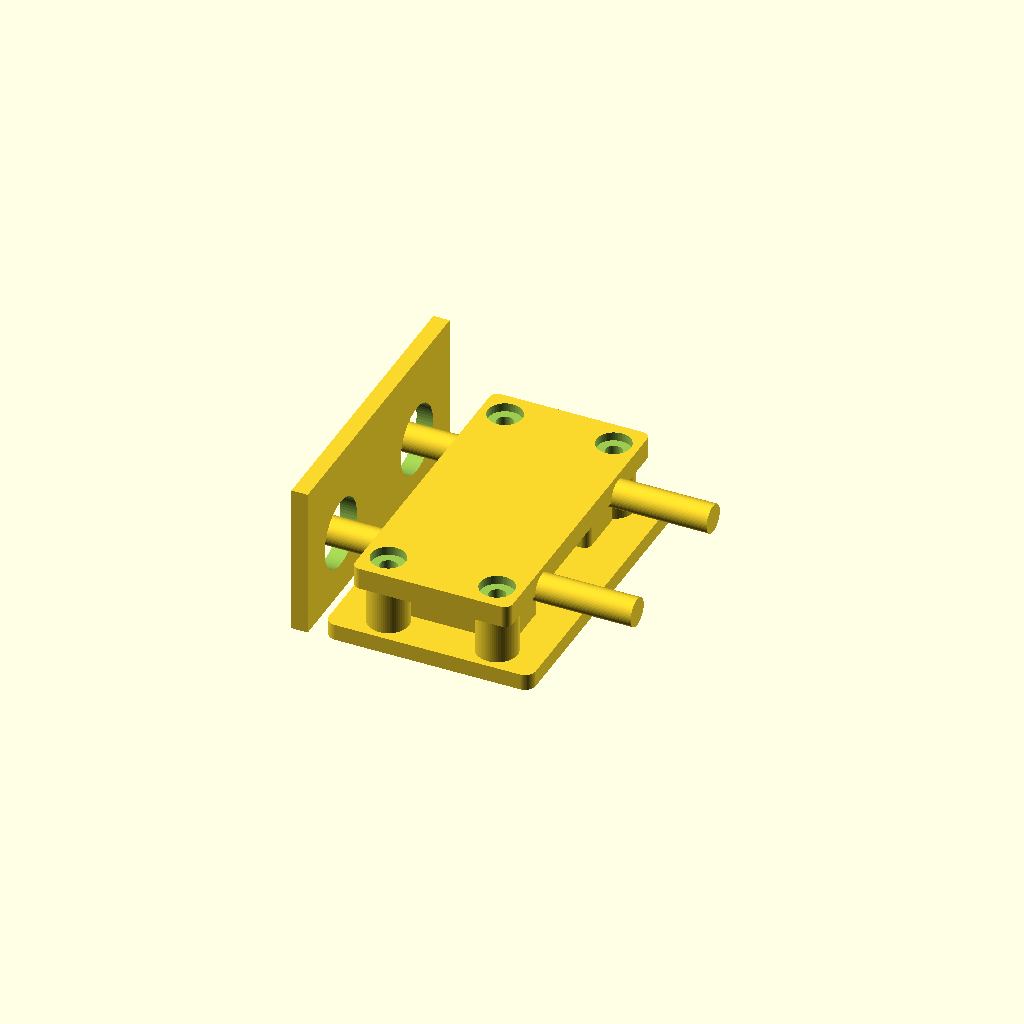
Cell 1: rendered with the file's own defaults.
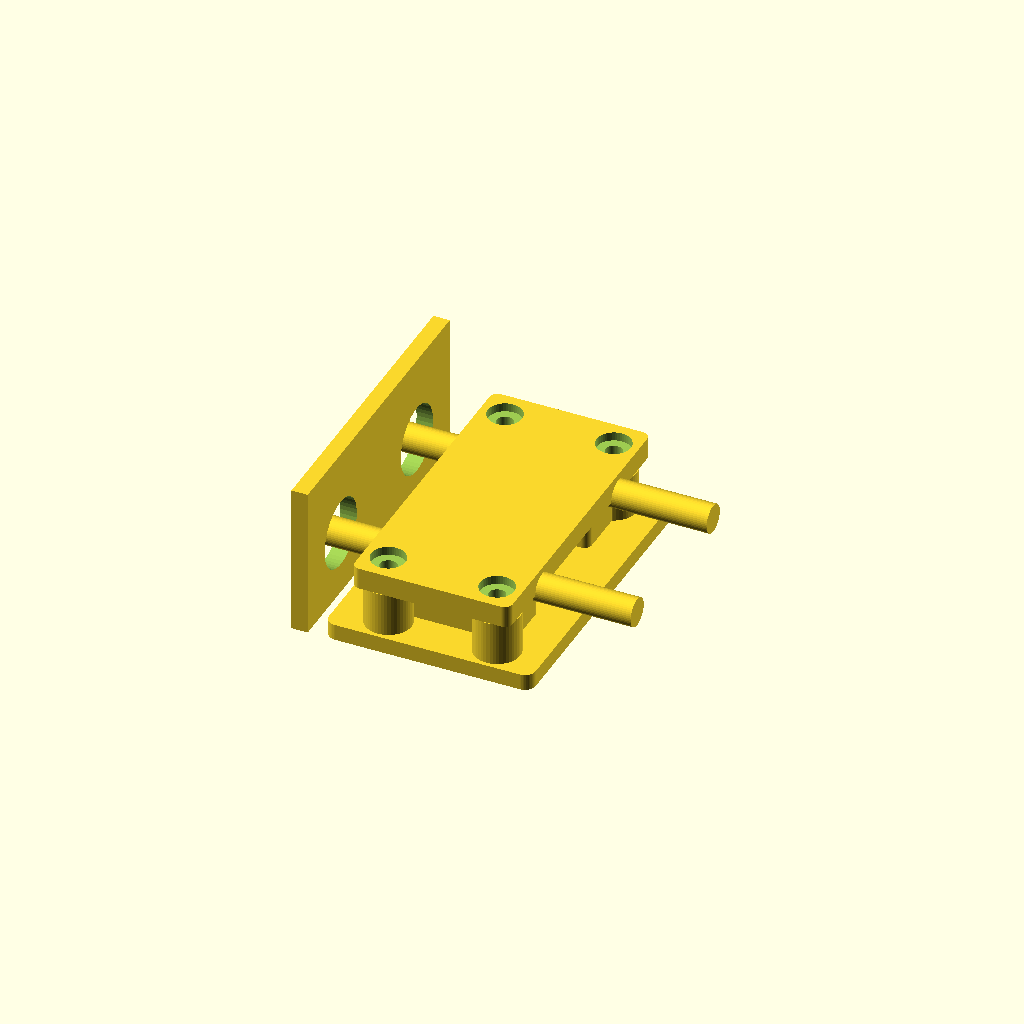
Cell 2: the "NEW SET" preset from the model's presets file.
One fixed orthographic camera (rotation 55°, 0°, 25°; colour scheme Cornfield) for every cell.
The OpenSCAD source (box/parts/Fiber_Bottom_Cable_Clamp_Test_V2_Centered_OpenClamp.scad):
/*
  Fiber Bottom Cable Clamp Test - V2 Centered Open Clamp

  Purpose:
  - Standalone test part for the two bottom cable clamps only.
  - Keeps each 5 mm fiber cable centered with the 1/2 inch box entry hole.
  - Removes the closed box around the wire so the clamp bar can actually tighten.

  Design intent:
  - Two 1/2 inch entry holes are shown in a mock wall for alignment only.
  - Cable centerline height is exactly the same as the entry-hole center height.
  - Lower saddles are open-top half-round supports, not enclosed tunnels.
  - Top clamp bar has matching underside half-round grooves.
  - Screw bosses are outside the cable paths and stop below the clamp bar so they do not hold the bar up.

  Print/test notes:
  - For visual checking, leave Show_Mock_Wall and Show_Mock_Cables enabled.
  - For printing the real clamp, set Show_Mock_Wall=false and Show_Mock_Cables=false.
  - Use Show_Clamp_Bar_Separate=true to print/check the top clamp bar as a separate part.
*/

$fn = 64;

// -----------------------------
// Preview / print controls
// -----------------------------
Show_Mock_Wall          = true;
Show_Mock_Cables        = true;
Show_Clamp_Bar_Separate = false;
Explode_Preview         = false;

// -----------------------------
// Cable / entry-hole settings
// -----------------------------
Cable_Dia               = 5.2;      // measured outer sheath target, mm
Cable_Clearance         = 0.25;     // fit clearance in grooves
Cable_Compression       = 0.25;     // how far the clamp bar sits into the theoretical cable circle
Entry_Hole_Dia          = 12.7;     // 1/2 inch bottom entry holes
Entry_Hole_Spacing      = 30.0;     // center-to-center spacing between the two holes/cables
Entry_Hole_Center_Z     = 12.0;     // cable centerline height; matches the hole center

// -----------------------------
// Mock wall settings
// -----------------------------
Mock_Wall_Thickness     = 3.0;
Mock_Wall_Width         = 56.0;
Mock_Wall_Height        = 28.0;

// -----------------------------
// Lower clamp base / saddle settings
// X direction = cable direction into box
// Y direction = spacing across the two cables
// Z direction = vertical
// -----------------------------
Base_L                  = 38.0;
Base_W                  = 56.0;
Base_T                  = 3.0;
Base_Radius             = 2.0;
Base_Back_From_Wall_X   = 3.0;      // gap from inside wall face to base

Saddle_L                = 26.0;
Saddle_W                = 10.5;
Saddle_Radius           = 1.4;
Saddle_Start_From_Wall  = 8.0;

// The lower saddle top is slightly above cable center, then the half-round is cut out.
// This creates a locating cradle without making a closed box around the cable.
Lower_Saddle_OverCenter = 0.20;

// -----------------------------
// Top clamp bar settings
// -----------------------------
Clamp_Bar_L             = 29.0;
Clamp_Bar_W             = 56.0;
Clamp_Bar_T             = 4.0;
Clamp_Bar_Radius        = 1.5;
Clamp_Bar_Overhang_X    = 1.5;

// -----------------------------
// Screw settings
// Four screws are outside the two cable paths.
// Boss tops stop below the clamp bar so they cannot prevent tightening.
// -----------------------------
Screw_Dia               = 3.1;      // M3 clearance through top clamp
Thread_Pilot_Dia        = 2.4;      // pilot hole in printed lower bosses for M3/self tapping
Screw_Boss_Dia          = 7.5;
Boss_Clearance_To_Bar   = 0.70;     // vertical gap below clamp bar when assembled
Counterbore_Dia         = 6.3;
Counterbore_Depth       = 1.6;

Screw_X_Offset_From_Center = 10.0;  // two rows along cable direction
Screw_Y_Offset             = 23.0;  // outside the two cable saddles

// -----------------------------
// Derived layout values
// -----------------------------
Inside_Wall_X           = 0;
Base_Center_X           = Inside_Wall_X + Base_Back_From_Wall_X + Base_L/2;
Saddle_Center_X         = Inside_Wall_X + Saddle_Start_From_Wall + Saddle_L/2;
Clamp_Center_X          = Saddle_Center_X + Clamp_Bar_Overhang_X;
Cable_Z                 = Entry_Hole_Center_Z;
Cable_Ys                = [ -Entry_Hole_Spacing/2, Entry_Hole_Spacing/2 ];
Groove_Dia              = Cable_Dia + Cable_Clearance;
Lower_Saddle_H          = (Cable_Z - Base_T) + Lower_Saddle_OverCenter;
Clamp_Bottom_Z          = Cable_Z - Cable_Compression;
Clamp_Assembled_Z       = Clamp_Bottom_Z;
Boss_H                  = max(2, Clamp_Bottom_Z - Boss_Clearance_To_Bar - Base_T);
Screw_Positions         = [
                            [Clamp_Center_X - Screw_X_Offset_From_Center, -Screw_Y_Offset],
                            [Clamp_Center_X + Screw_X_Offset_From_Center, -Screw_Y_Offset],
                            [Clamp_Center_X - Screw_X_Offset_From_Center,  Screw_Y_Offset],
                            [Clamp_Center_X + Screw_X_Offset_From_Center,  Screw_Y_Offset]
                          ];

// -----------------------------
// Main view
// -----------------------------
if (Show_Mock_Wall) mock_wall_with_entry_holes();

fiber_dual_open_cable_clamp_base();

if (Show_Clamp_Bar_Separate) {
    translate([Clamp_Center_X, -Base_W/2 - 18, Base_T + 0.2])
        top_open_clamp_bar();
} else {
    translate([Clamp_Center_X, 0, Clamp_Assembled_Z + (Explode_Preview ? 9 : 0)])
        top_open_clamp_bar();
}

if (Show_Mock_Cables) mock_cables();

// -----------------------------
// Modules
// -----------------------------
module fiber_dual_open_cable_clamp_base(){
    difference(){
        union(){
            // continuous mounting pad
            translate([Base_Center_X, 0, Base_T/2])
                rounded_box([Base_L, Base_W, Base_T], Base_Radius);

            // open lower half-round saddles, one per cable
            for (y = Cable_Ys){
                translate([Saddle_Center_X, y, Base_T + Lower_Saddle_H/2])
                    rounded_box([Saddle_L, Saddle_W, Lower_Saddle_H], Saddle_Radius);
            }

            // screw bosses outside the cable paths; these do not touch the cable
            for (p = Screw_Positions){
                translate([p[0], p[1], Base_T])
                    cylinder(h=Boss_H, d=Screw_Boss_Dia, center=false);
            }
        }

        // open cable cradles.  Because the saddle top is near cable centerline,
        // this does not form a closed tunnel or box around the cable.
        for (y = Cable_Ys){
            translate([Saddle_Center_X, y, Cable_Z])
                rotate([0,90,0])
                    cylinder(h=Saddle_L + 1.2, d=Groove_Dia, center=true);
        }

        // relief below the cable path so only the cradle remains, no front/back wall blocks tightening
        for (y = Cable_Ys){
            translate([Saddle_Center_X, y, Cable_Z + Groove_Dia/2])
                cube([Saddle_L + 1.5, Saddle_W + 0.6, Groove_Dia], center=true);
        }

        // pilot holes in lower screw bosses
        for (p = Screw_Positions){
            translate([p[0], p[1], Base_T - 0.2])
                cylinder(h=Boss_H + 0.6, d=Thread_Pilot_Dia, center=false);
        }
    }
}

module top_open_clamp_bar(){
    difference(){
        translate([0,0,Clamp_Bar_T/2])
            rounded_box([Clamp_Bar_L, Clamp_Bar_W, Clamp_Bar_T], Clamp_Bar_Radius);

        // underside grooves only.  The bar can move down and pinch the cable.
        for (y = Cable_Ys){
            translate([0, y, 0])
                rotate([0,90,0])
                    cylinder(h=Clamp_Bar_L + 1.2, d=Groove_Dia, center=true);
        }

        // through holes and top counterbores
        for (p = Screw_Positions){
            local_x = p[0] - Clamp_Center_X;
            local_y = p[1];

            translate([local_x, local_y, -0.2])
                cylinder(h=Clamp_Bar_T + 0.6, d=Screw_Dia, center=false);

            translate([local_x, local_y, Clamp_Bar_T - Counterbore_Depth])
                cylinder(h=Counterbore_Depth + 0.3, d=Counterbore_Dia, center=false);
        }
    }
}

module mock_wall_with_entry_holes(){
    difference(){
        translate([-Mock_Wall_Thickness/2, 0, Mock_Wall_Height/2])
            cube([Mock_Wall_Thickness, Mock_Wall_Width, Mock_Wall_Height], center=true);

        for (y = Cable_Ys){
            translate([-Mock_Wall_Thickness/2, y, Entry_Hole_Center_Z])
                rotate([0,90,0])
                    cylinder(h=Mock_Wall_Thickness + 1.0, d=Entry_Hole_Dia, center=true);
        }
    }
}

module mock_cables(){
    for (y = Cable_Ys){
        translate([Base_Center_X + 2.5, y, Cable_Z])
            rotate([0,90,0])
                cylinder(h=Base_L + 22, d=Cable_Dia, center=true);
    }
}

module rounded_box(size=[10,10,10], r=1){
    sx = size[0]; sy = size[1]; sz = size[2];
    linear_extrude(height=sz, center=true)
        offset(r=r)
            square([sx-2*r, sy-2*r], center=true);
}
Parameter table extracted from the source (name, type, default, range or options):
Show_Mock_Wall: bool, default true
Show_Mock_Cables: bool, default true
Show_Clamp_Bar_Separate: bool, default false
Explode_Preview: bool, default false
Cable_Dia: number, default 5.2
Cable_Clearance: number, default 0.25
Cable_Compression: number, default 0.25
Entry_Hole_Dia: number, default 12.7
Entry_Hole_Spacing: number, default 30
Entry_Hole_Center_Z: number, default 12
Mock_Wall_Thickness: number, default 3
Mock_Wall_Width: number, default 56
Mock_Wall_Height: number, default 28
Base_L: number, default 38
Base_W: number, default 56
Base_T: number, default 3
Base_Radius: number, default 2
Base_Back_From_Wall_X: number, default 3
Saddle_L: number, default 26
Saddle_W: number, default 10.5
Saddle_Radius: number, default 1.4
Saddle_Start_From_Wall: number, default 8
Lower_Saddle_OverCenter: number, default 0.2
Clamp_Bar_L: number, default 29
Clamp_Bar_W: number, default 56
Clamp_Bar_T: number, default 4
Clamp_Bar_Radius: number, default 1.5
Clamp_Bar_Overhang_X: number, default 1.5
Screw_Dia: number, default 3.1
Thread_Pilot_Dia: number, default 2.4
Screw_Boss_Dia: number, default 7.5
Boss_Clearance_To_Bar: number, default 0.7
Counterbore_Dia: number, default 6.3
Counterbore_Depth: number, default 1.6
Screw_X_Offset_From_Center: number, default 10
Screw_Y_Offset: number, default 23
Inside_Wall_X: number, default 0
